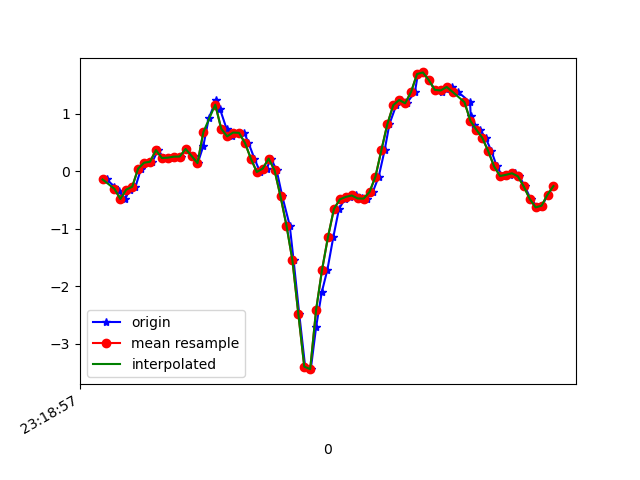

The table this chart was drawn from, first rows:
1617837537554, 533181176508973, -0.14469425, -0.100714944, 0.06240523
1617837537580, 533181195547261, -0.2693, -0.1594, 0.1333
1617837537596, 533181214610381, -0.3451, -0.007863, 0.165
1617837537616, 533181233648653, -0.4843, -0.1899, 0.1235
1617837537632, 533181252686941, -0.3206, 0.1693, 0.02209
1617837537651, 533181271634861, -0.2718, -0.1166, -0.03778
1617837537670, 533181290664573, 0.04467, -0.01031, -0.1832
1617837537693, 533181309719085, 0.1461, -0.01519, -0.2223
1617837537708, 533181328748781, 0.1632, -0.1251, -0.2895
1617837537727, 533181347778477, 0.3648, 0.3464, -0.3188
1617837537746, 533181366833005, 0.2279, -0.04818, -0.2626
1617837537771, 533181385809453, 0.234, 0.02634, -0.3017
1617837537784, 533181404835693, 0.2511, 0.151, -0.3029
1617837537803, 533181423861965, 0.2536, -0.08972, -0.3505
1617837537822, 533181442913005, 0.3855, 0.08377, -0.4923
1617837537847, 533181461939213, 0.2646, -0.2999, -0.5937
1617837537861, 533181480980557, 0.1387, -0.5393, -0.7354
1617837537880, 533181500006317, 0.443, -0.62, -0.8991
1617837537898, 533181519032045, 0.9182, -0.6627, -1.069
1617837537923, 533181538082605, 1.235, -1.049, -1.156
1617837537936, 533181557108301, 1.076, -1.264, -1.152
1617837537958, 533181576102317, 0.7374, -1.398, -1.048
1617837537975, 533181595151469, 0.6042, -1.401, -0.8747
1617837537997, 533181614175789, 0.6702, -1.232, -0.6987
1617837538018, 533181633200109, 0.6653, -1.002, -0.5069
1617837538032, 533181652249261, 0.4906, -0.7336, -0.2186
1617837538052, 533181671273645, 0.2169, -0.4086, 0.1699
1617837538071, 533181690314221, -0.01519, 0.04223, 0.5474
1617837538093, 533181709338221, 0.04467, 0.6763, 0.8859
1617837538108, 533181728387053, 0.2182, 1.395, 1.235
1617837538127, 533181747411117, 0.01169, 2.03, 1.593
1617837538146, 533181766435181, -0.4404, 2.603, 1.961
1617837538171, 533181785470829, -0.9449, 3.16, 2.291
1617837538184, 533181804494381, -1.548, 3.716, 2.591
1617837538203, 533181823542829, -2.481, 4.194, 2.946
1617837538223, 533181842566445, -3.397, 4.538, 3.311
1617837538242, 533181861589997, -3.441, 4.91, 3.796
1617837538260, 533181880743254, -2.705, 4.983, 4.046
1617837538279, 533181899766102, -2.103, 4.991, 3.972
1617837538298, 533181918789078, -1.713, 4.861, 3.745
1617837538318, 533181937836758, -1.143, 4.335, 3.243
1617837538337, 533181956859606, -0.6578, 3.661, 2.63
1617837538356, 533181975882518, -0.4904, 2.922, 1.814
1617837538375, 533181994912918, -0.4477, 2.168, 0.9848
1617837538396, 533182013935382, -0.4232, 1.533, 0.253
1617837538416, 533182032982614, -0.4746, 0.9561, -0.3102
1617837538431, 533182052005014, -0.4782, 0.3623, -0.6499
1617837538451, 533182071027478, -0.3622, -0.2583, -0.7794
1617837538471, 533182090056214, -0.0946, -0.8655, -0.8624
1617837538491, 533182109078230, 0.366, -1.396, -0.9871
1617837538507, 533182128125014, 0.8156, -1.9, -1.206
1617837538530, 533182147146966, 1.147, -2.376, -1.457
1617837538545, 533182166169046, 1.237, -2.907, -1.696
1617837538565, 533182185203798, 1.178, -3.413, -1.905
1617837538593, 533182204225494, 1.374, -3.796, -2.111
1617837538603, 533182223272022, 1.687, -3.986, -2.217
1617837538621, 533182242293718, 1.715, -4.134, -2.321
1617837538641, 533182261315542, 1.58, -4.162, -2.374
1617837538660, 533182280362070, 1.412, -4.02, -2.408
1617837538683, 533182299368278, 1.376, -3.779, -2.382
1617837538698, 533182318414550, 1.426, -3.445, -2.282
... 19 more rows
